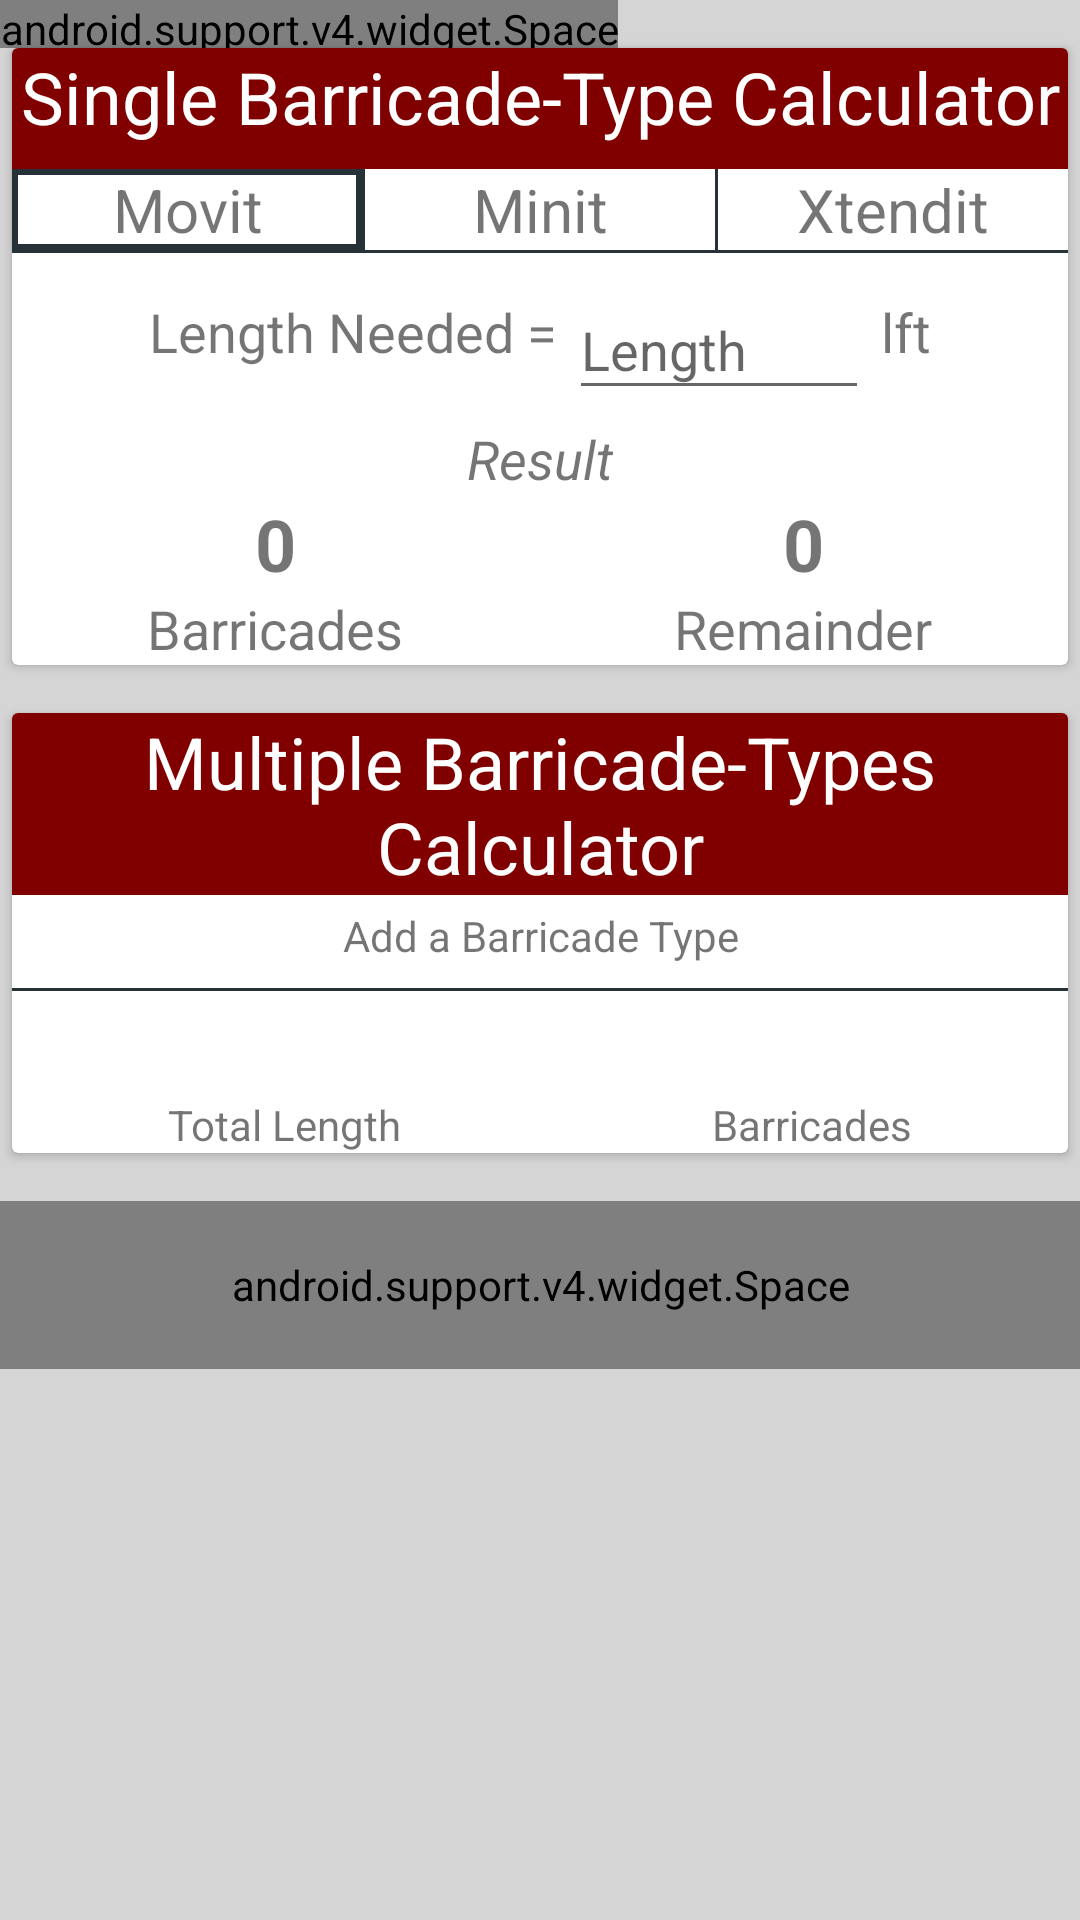

Layout XML and referenced resources for this Android screen:
<!-- AndroidManifest.xml: application theme AppTheme -->
<!-- res/layout/fragment_calculate.xml -->
<?xml version="1.0" encoding="utf-8"?>
<ScrollView
    xmlns:android="http://schemas.android.com/apk/res/android"
    android:layout_width="match_parent"
    android:layout_height="match_parent"
    android:background="@color/light_gray"
    >
  <LinearLayout
      xmlns:android="http://schemas.android.com/apk/res/android"
      android:layout_width="match_parent"
      android:layout_height="wrap_content"
      android:focusable="true"
      android:focusableInTouchMode="true"
      android:orientation="vertical"
      >
    <android.support.v4.widget.Space
        android:layout_width="wrap_content"
        android:layout_height="@dimen/spacing_16dp"
        />
    <include layout="@layout/content_single_calculator"/>
    <include layout="@layout/content_multi_calculator"/>
    <android.support.v4.widget.Space
        android:layout_width="match_parent"
        android:layout_height="@dimen/spacing_56dp"
        />
  </LinearLayout>
</ScrollView>
<!-- res/layout/content_single_calculator.xml (included above) -->
<?xml version="1.0" encoding="utf-8"?>
<android.support.v7.widget.CardView
    xmlns:android="http://schemas.android.com/apk/res/android"
    xmlns:app="http://schemas.android.com/apk/res-auto"
    android:id="@+id/single_barrier_container"
    android:layout_width="match_parent"
    android:layout_height="wrap_content"
    android:layout_marginBottom="@dimen/spacing_16dp"
    android:layout_marginLeft="@dimen/spacing_4dp"
    android:layout_marginRight="@dimen/spacing_4dp"
    android:background="@drawable/card_background"
    app:cardCornerRadius="@dimen/cardview_default_radius"
    >
  <LinearLayout
      android:layout_width="match_parent"
      android:layout_height="wrap_content"
      android:orientation="vertical"
      >
    <TextView
        android:id="@+id/single_save"
        android:layout_width="match_parent"
        android:layout_height="wrap_content"
        android:background="@color/colorPrimary"
        android:drawableRight="@drawable/ic_save_white_24dp"
        android:gravity="center"
        android:paddingBottom="@dimen/spacing_8dp"
        android:text="@string/single_barrier_calculator"
        android:textColor="@color/colorWhite"
        android:textSize="@dimen/text_size_24sp"
        />
    <LinearLayout
        android:layout_width="match_parent"
        android:layout_height="wrap_content"
        android:layout_gravity="center"
        android:gravity="center"
        android:orientation="horizontal"
        >
      <TextView
          android:id="@+id/btn_movit"
          android:layout_width="0dp"
          android:layout_height="wrap_content"
          android:layout_weight="1"
          android:background="@drawable/selected_logo"
          android:gravity="center"
          android:text="@string/movit"
          android:textSize="@dimen/text_size_20sp"
          />
      <View
          android:layout_width="1dp"
          android:layout_height="match_parent"
          android:background="@color/gray"
          />
      <TextView
          android:id="@+id/btn_minit"
          android:layout_width="0dp"
          android:layout_height="wrap_content"
          android:layout_weight="1"
          android:gravity="center"
          android:text="@string/minit"
          android:textSize="@dimen/text_size_20sp"
          />
      <View
          android:layout_width="1dp"
          android:layout_height="match_parent"
          android:background="@color/gray"
          />
      <TextView
          android:id="@+id/btn_xtendit"
          android:layout_width="0dp"
          android:layout_height="wrap_content"
          android:layout_weight="1"
          android:gravity="center"
          android:text="@string/xtendit"
          android:textSize="@dimen/text_size_20sp"
          />
    </LinearLayout>
    <View
        android:layout_width="match_parent"
        android:layout_height="1dp"
        android:background="@color/gray"
        android:paddingBottom="@dimen/spacing_8dp"
        />
    <LinearLayout
        android:layout_width="match_parent"
        android:layout_height="wrap_content"
        android:gravity="center"
        android:orientation="horizontal"
        >
      <TextView
          android:layout_width="wrap_content"
          android:layout_height="wrap_content"
          android:layout_marginEnd="@dimen/spacing_4dp"
          android:text="@string/length_needed"
          android:textSize="@dimen/text_size_18sp"
          />
      <android.support.design.widget.TextInputLayout
          android:layout_width="@dimen/length_entry_text"
          android:layout_height="wrap_content"
          android:layout_gravity="center"
          >
        <android.support.design.widget.TextInputEditText
            android:id="@+id/text_entry_length_needed"
            android:layout_width="match_parent"
            android:layout_height="match_parent"
            android:hint="@string/length"
            android:inputType="numberDecimal"
            />
      </android.support.design.widget.TextInputLayout>
      <TextView
          android:id="@+id/unit"
          android:layout_width="wrap_content"
          android:layout_height="wrap_content"
          android:layout_marginStart="@dimen/spacing_4dp"
          android:text="@string/feet"
          android:textSize="@dimen/text_size_18sp"
          />
    </LinearLayout>

    <TextView
        android:layout_width="wrap_content"
        android:layout_height="wrap_content"
        android:layout_gravity="center"
        android:layout_marginTop="@dimen/spacing_4dp"
        android:text="@string/result"
        android:textSize="@dimen/text_size_18sp"
        android:textStyle="italic"

        />
    <include
        layout="@layout/content_calculator_result"
        android:id="@+id/single_barrier_result"
        />
  </LinearLayout>
</android.support.v7.widget.CardView>
<!-- res/layout/content_multi_calculator.xml (included above) -->
<android.support.v7.widget.CardView
    xmlns:android="http://schemas.android.com/apk/res/android"
    xmlns:app="http://schemas.android.com/apk/res-auto"
    android:id="@+id/multi_barrier_container"
    android:layout_width="match_parent"
    android:layout_height="wrap_content"
    android:layout_marginBottom="@dimen/spacing_16dp"
    android:layout_marginLeft="@dimen/spacing_4dp"
    android:layout_marginRight="@dimen/spacing_4dp"
    android:background="@drawable/card_background"
    android:animateLayoutChanges="true"
    app:cardCornerRadius="@dimen/cardview_default_radius"
    >
  <LinearLayout
      android:layout_width="match_parent"
      android:layout_height="wrap_content"
      android:animateLayoutChanges="true"
      android:orientation="vertical"
      >
    <TextView
        android:layout_width="match_parent"
        android:layout_height="wrap_content"
        android:background="@color/colorPrimary"
        android:gravity="center"
        android:text="@string/multi_barrier_calculator"
        android:textColor="@color/colorWhite"
        android:textSize="@dimen/text_size_24sp"
        />
    <TextView
        android:id="@+id/btn_add_barrier_type"
        android:layout_width="wrap_content"
        android:layout_height="wrap_content"
        android:layout_gravity="center"
        android:drawablePadding="@dimen/spacing_4dp"
        android:drawableStart="@drawable/ic_add_circle_outline_black_24dp"
        android:gravity="center"
        android:paddingBottom="@dimen/spacing_4dp"
        android:paddingTop="@dimen/spacing_4dp"
        android:text="@string/add_barrier_type"
        />
    <android.support.v7.widget.RecyclerView
        android:id="@+id/list"
        android:layout_width="match_parent"
        android:layout_height="wrap_content"
        />

    <include
        layout="@layout/item_multi_calc_result"
        />
  </LinearLayout>
</android.support.v7.widget.CardView>
<!-- res/layout/content_calculator_result.xml (included above) -->
<?xml version="1.0" encoding="utf-8"?>
<TableLayout
    android:layout_width="match_parent"
    android:layout_height="wrap_content"
    xmlns:android="http://schemas.android.com/apk/res/android"
    >
  <TableRow
      android:layout_width="match_parent"
      android:layout_height="wrap_content"
      >
    <TextView
        android:id="@+id/result"
        android:layout_width="wrap_content"
        android:layout_height="wrap_content"
        android:layout_column="1"
        android:layout_weight="1"
        android:gravity="center"
        android:text="@string/zero"
        android:textSize="@dimen/text_size_24sp"
        android:textStyle="bold"
        />
    <TextView
        android:id="@+id/remainder"
        android:layout_width="wrap_content"
        android:layout_height="wrap_content"
        android:layout_column="3"
        android:layout_weight="1"
        android:gravity="center"
        android:text="@string/zero"
        android:textSize="@dimen/text_size_24sp"
        android:textStyle="bold"
        />
  </TableRow>
  <TableRow
      android:layout_width="match_parent"
      android:layout_height="wrap_content"
      >
    <TextView
        android:layout_width="wrap_content"
        android:layout_height="wrap_content"
        android:layout_column="1"
        android:layout_weight="1"
        android:gravity="center"
        android:text="@string/barriers"
        android:textSize="@dimen/text_size_18sp"
        />

    <TextView
        android:layout_width="wrap_content"
        android:layout_height="wrap_content"
        android:layout_column="3"
        android:layout_weight="1"
        android:gravity="center"
        android:text="@string/remainder"
        android:textSize="@dimen/text_size_18sp"
        />
  </TableRow>
</TableLayout>
<!-- res/layout/item_multi_calc_result.xml (included above) -->
<?xml version="1.0" encoding="utf-8"?>
<LinearLayout xmlns:android="http://schemas.android.com/apk/res/android"
    android:layout_width="match_parent"
    android:layout_height="match_parent"
    android:layout_marginTop="@dimen/spacing_4dp"
    android:orientation="vertical"
    >

  <View
      android:layout_width="match_parent"
      android:layout_height="1dp"
      android:layout_marginBottom="@dimen/spacing_4dp"
      android:background="@color/gray"
      />

  <LinearLayout
      android:layout_width="match_parent"
      android:layout_height="wrap_content"
      android:layout_marginBottom="@dimen/spacing_8dp"
      android:layout_marginTop="@dimen/spacing_4dp"
      android:orientation="horizontal"
      >
    <TextView
        android:id="@+id/length_total"
        android:layout_width="wrap_content"
        android:layout_height="wrap_content"
        android:layout_weight="1"
        android:gravity="center"
        />
    <TextView
        android:id="@+id/barriers_total"
        android:layout_width="wrap_content"
        android:layout_height="wrap_content"
        android:layout_weight="1"
        android:gravity="center"
        />
  </LinearLayout>
  <LinearLayout
      android:layout_width="match_parent"
      android:layout_height="wrap_content"
      android:orientation="horizontal"
      >
    <TextView
        android:layout_width="wrap_content"
        android:layout_height="wrap_content"
        android:layout_weight="1"
        android:gravity="center"
        android:text="@string/total_length"
        />
    <TextView
        android:layout_width="wrap_content"
        android:layout_height="wrap_content"
        android:layout_weight="1"
        android:gravity="center"
        android:text="@string/barriers"
        />
  </LinearLayout>
</LinearLayout>
<!-- resources referenced by this layout -->
<resources>
  <color name="colorPrimary">#800000	</color>
  <color name="colorWhite">#FFFFFF</color>
  <color name="gray">#263238</color>
  <color name="light_gray">#d6d5d5</color>
  <dimen name="length_entry_text">100dp</dimen>
  <dimen name="spacing_16dp">16dp</dimen>
  <dimen name="spacing_4dp">4dp</dimen>
  <dimen name="spacing_56dp">56dp</dimen>
  <dimen name="spacing_8dp">8dp</dimen>
  <dimen name="text_size_18sp">18sp</dimen>
  <dimen name="text_size_20sp">20sp</dimen>
  <dimen name="text_size_24sp">24sp</dimen>
  <!-- drawable card_background (drawable) -->
  <?xml version="1.0" encoding="UTF-8"?>
  <shape xmlns:android="http://schemas.android.com/apk/res/android">
    <solid android:color="@color/colorWhite"/>
    <stroke
        android:color="@color/colorPrimary"
        android:width="@dimen/rectangle_radius"
        />
    <corners android:radius="@dimen/cardview_default_radius"/>
    <padding
        android:bottom="@dimen/spacing_0dp"
        android:left="@dimen/spacing_0dp"
        android:right="@dimen/spacing_0dp"
        android:top="@dimen/spacing_0dp"
        />
  </shape>
  <!-- drawable selected_logo (drawable) -->
  <?xml version="1.0" encoding="utf-8"?>
  <shape xmlns:android="http://schemas.android.com/apk/res/android">
      <stroke android:width="@dimen/spacing_2dp" android:color="@color/gray"/>
  </shape>
  <string name="add_barrier_type">Add a Barricade Type</string>
  <string name="barriers">Barricades</string>
  <string name="feet">lft</string>
  <string name="length">Length</string>
  <string name="length_needed">Length Needed = </string>
  <string name="minit">Minit</string>
  <string name="movit">Movit</string>
  <string name="multi_barrier_calculator">Multiple Barricade-Types Calculator</string>
  <string name="remainder">Remainder</string>
  <string name="result">Result</string>
  <string name="single_barrier_calculator">Single Barricade-Type Calculator</string>
  <string name="total_length">Total Length</string>
  <string name="xtendit">Xtendit</string>
  <string name="zero">0</string>
  <style name="AppTheme" parent="Theme.AppCompat.Light.DarkActionBar">
      
      <item name="colorPrimary">@color/colorPrimary</item>
      <item name="colorPrimaryDark">@color/colorPrimaryDark</item>
      <item name="colorAccent">@color/colorAccent</item>
    </style>
  <dimen name="rectangle_radius">2dp</dimen>
  <dimen name="spacing_0dp">0dp</dimen>
  <dimen name="spacing_2dp">2dp</dimen>
  <color name="colorPrimaryDark">#000000</color>
  <color name="colorAccent">#1B1D1C</color>
</resources>
